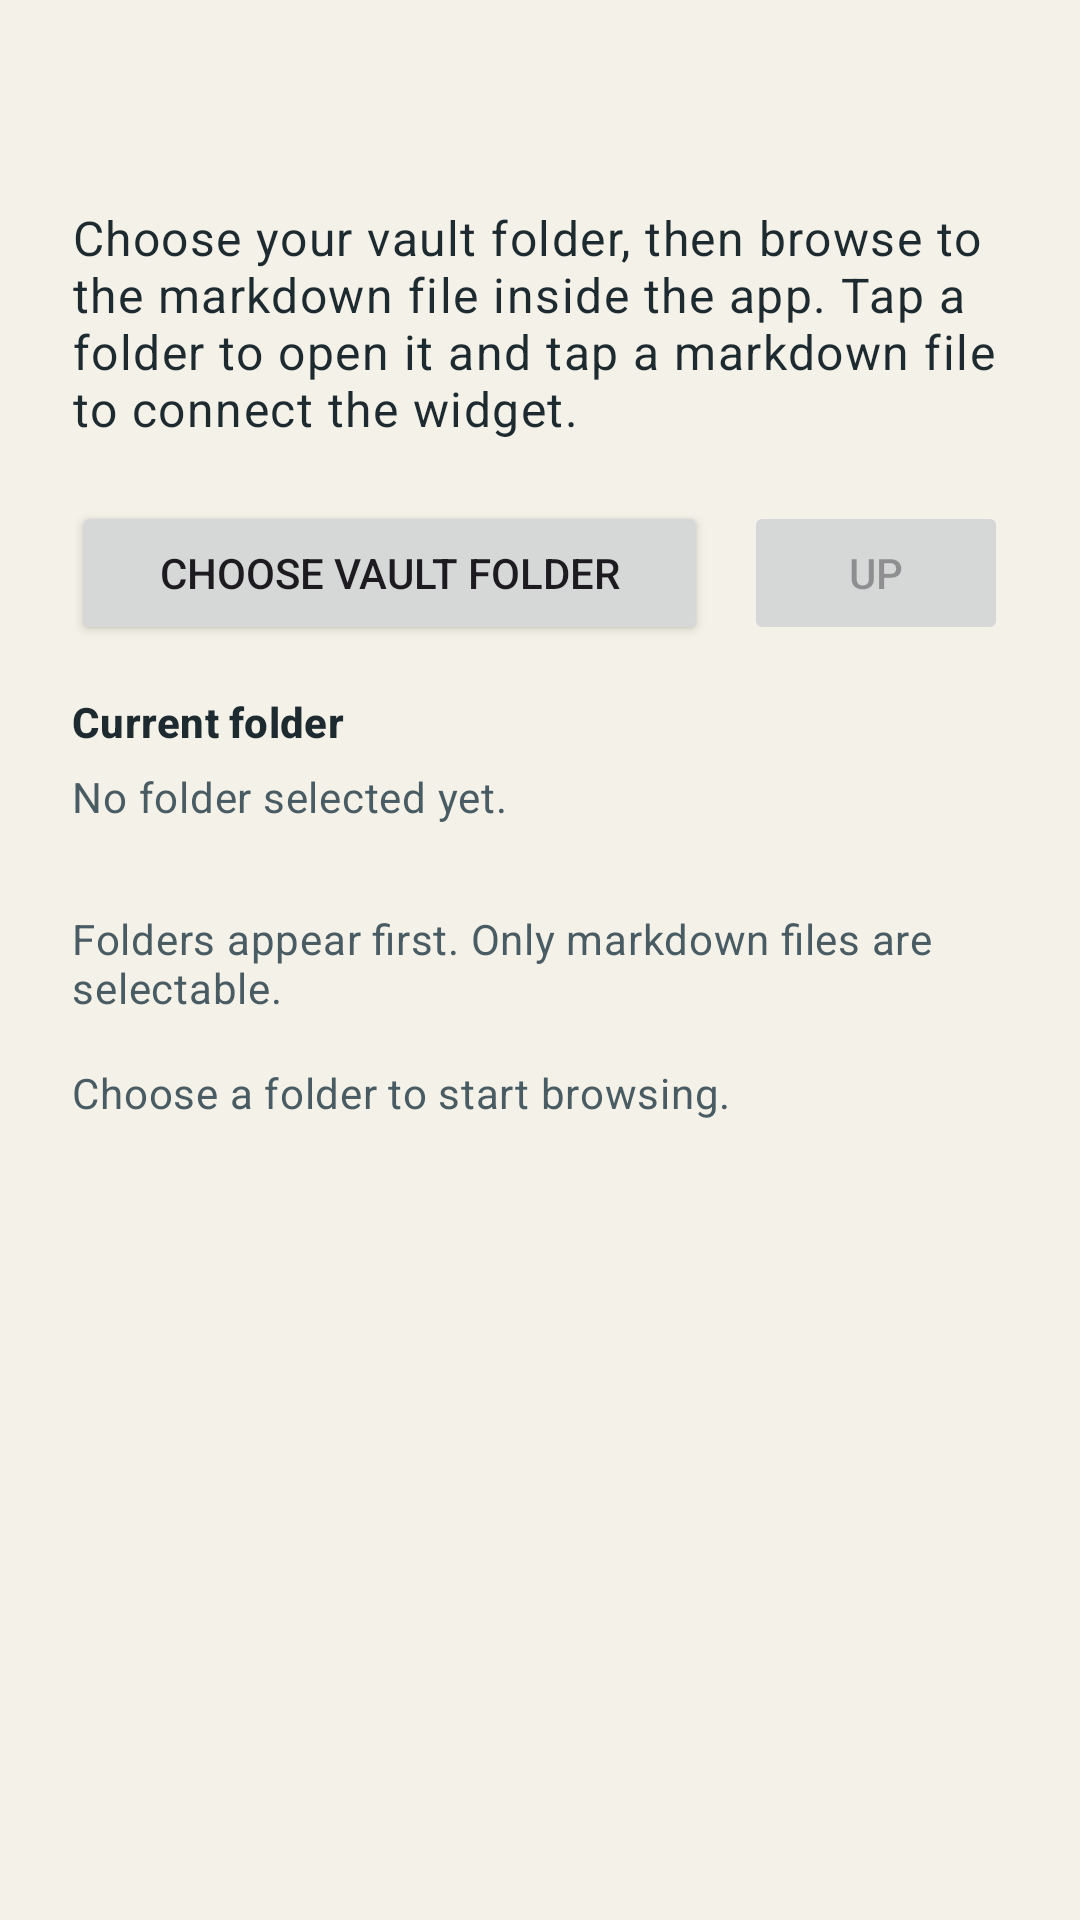

Produce the Android XML layout that renders to this screen, including the resource entries it uses.
<!-- AndroidManifest.xml: application theme Theme.AndroidMDToDo -->
<!-- res/layout/activity_widget_config.xml -->
<?xml version="1.0" encoding="utf-8"?>
<LinearLayout xmlns:android="http://schemas.android.com/apk/res/android"
    android:layout_width="match_parent"
    android:layout_height="match_parent"
    android:background="@color/sand"
    android:orientation="vertical"
    android:padding="24dp">

    <TextView
        android:id="@+id/configTitle"
        android:layout_width="wrap_content"
        android:layout_height="wrap_content"
        android:textAppearance="?attr/textAppearanceHeadlineSmall"
        android:textColor="@color/ink"
        android:textStyle="bold" />

    <TextView
        android:id="@+id/configBody"
        android:layout_width="match_parent"
        android:layout_height="wrap_content"
        android:layout_marginTop="12dp"
        android:gravity="start"
        android:text="@string/widget_config_body"
        android:textAppearance="?attr/textAppearanceBodyLarge"
        android:textColor="@color/ink" />

    <LinearLayout
        android:layout_width="match_parent"
        android:layout_height="wrap_content"
        android:layout_marginTop="20dp"
        android:gravity="center_vertical"
        android:orientation="horizontal">

        <Button
            android:id="@+id/pickFolderButton"
            android:layout_width="0dp"
            android:layout_height="wrap_content"
            android:layout_weight="1"
            android:text="@string/widget_config_pick_folder" />

        <Button
            android:id="@+id/upButton"
            android:layout_width="wrap_content"
            android:layout_height="wrap_content"
            android:layout_marginStart="12dp"
            android:enabled="false"
            android:text="@string/widget_config_up" />
    </LinearLayout>

    <TextView
        android:id="@+id/currentFolderLabel"
        android:layout_width="match_parent"
        android:layout_height="wrap_content"
        android:layout_marginTop="16dp"
        android:text="@string/widget_config_current_folder"
        android:textAppearance="?attr/textAppearanceTitleSmall"
        android:textColor="@color/ink"
        android:textStyle="bold" />

    <TextView
        android:id="@+id/currentFolderValue"
        android:layout_width="match_parent"
        android:layout_height="wrap_content"
        android:layout_marginTop="6dp"
        android:minLines="2"
        android:text="@string/widget_config_no_folder"
        android:textAppearance="?attr/textAppearanceBodyMedium"
        android:textColor="@color/ink_soft" />

    <TextView
        android:id="@+id/fileBrowserHint"
        android:layout_width="match_parent"
        android:layout_height="wrap_content"
        android:layout_marginTop="12dp"
        android:text="@string/widget_config_hint"
        android:textAppearance="?attr/textAppearanceBodyMedium"
        android:textColor="@color/ink_soft" />

    <TextView
        android:id="@+id/emptyStateText"
        android:layout_width="match_parent"
        android:layout_height="wrap_content"
        android:layout_marginTop="16dp"
        android:text="@string/widget_config_empty"
        android:textAppearance="?attr/textAppearanceBodyMedium"
        android:textColor="@color/ink_soft" />

    <ListView
        android:id="@+id/fileListView"
        android:layout_width="match_parent"
        android:layout_height="0dp"
        android:layout_marginTop="12dp"
        android:layout_weight="1"
        android:divider="@android:color/transparent"
        android:dividerHeight="8dp" />

</LinearLayout>
<!-- resources referenced by this layout -->
<resources>
  <color name="ink">#1D2A30</color>
  <color name="ink_soft">#4A5C63</color>
  <color name="sand">#F4F1E8</color>
  <string name="widget_config_body">Choose your vault folder, then browse to the markdown file inside the app. Tap a folder to open it and tap a markdown file to connect the widget.</string>
  <string name="widget_config_current_folder">Current folder</string>
  <string name="widget_config_empty">Choose a folder to start browsing.</string>
  <string name="widget_config_hint">Folders appear first. Only markdown files are selectable.</string>
  <string name="widget_config_no_folder">No folder selected yet.</string>
  <string name="widget_config_pick_folder">Choose vault folder</string>
  <string name="widget_config_up">Up</string>
  <style name="Theme.AndroidMDToDo" parent="Theme.Material3.DayNight.NoActionBar">
          <item name="android:statusBarColor">@android:color/transparent</item>
          <item name="android:windowLightStatusBar" tools:targetApi="m">true</item>
      </style>
</resources>
